Run: headless pygame with SDL's dummy video driver; simulated clock (each Clock.tick advances the game by its frame time, no real sleeping); random seed 0; keys injected as events and as key.get_pressed() state; no mouse input; restart key SPACE tapped at the start of phases 3 and 4.
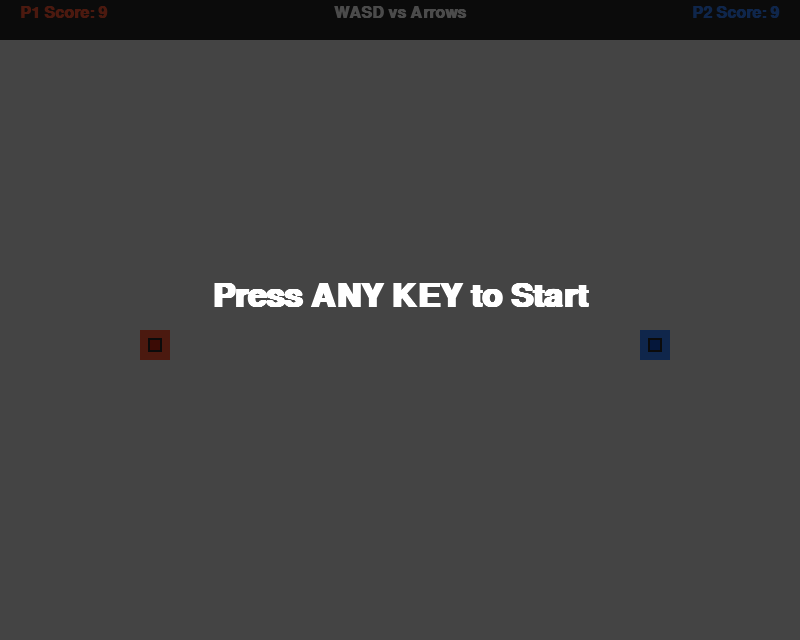
Frame 1 of 4 · flips 1–60 · no input
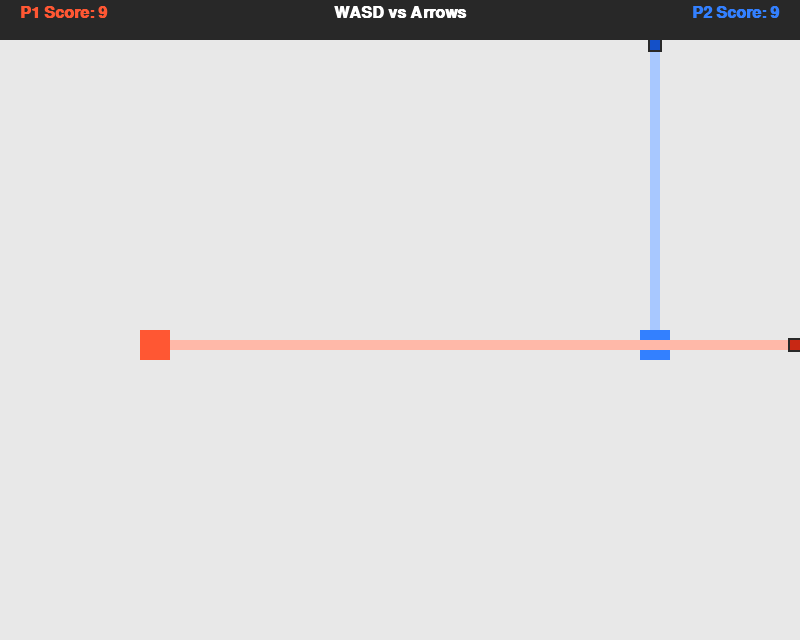
Frame 2 of 4 · flips 61–180 · tapped SPACE, RETURN · held RIGHT (→), D
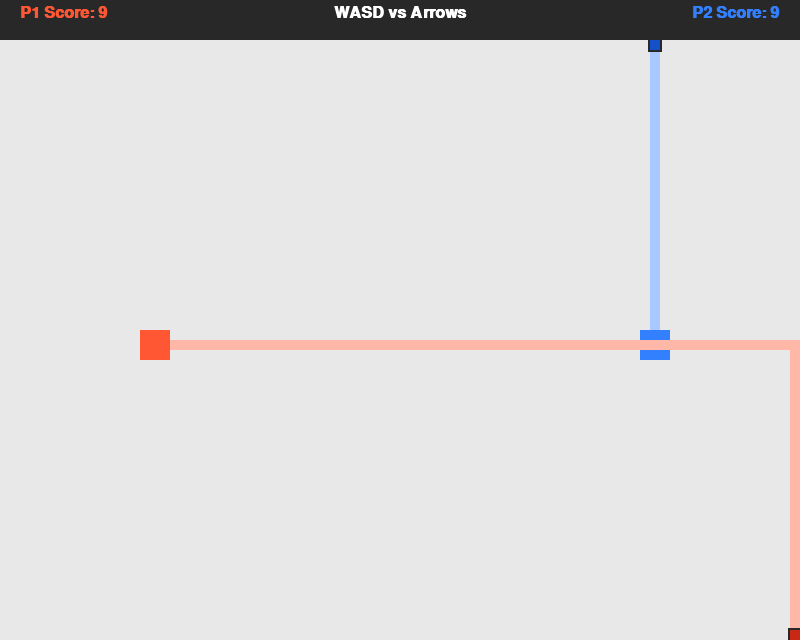
Frame 3 of 4 · flips 181–300 · tapped SPACE · held DOWN (↓), S
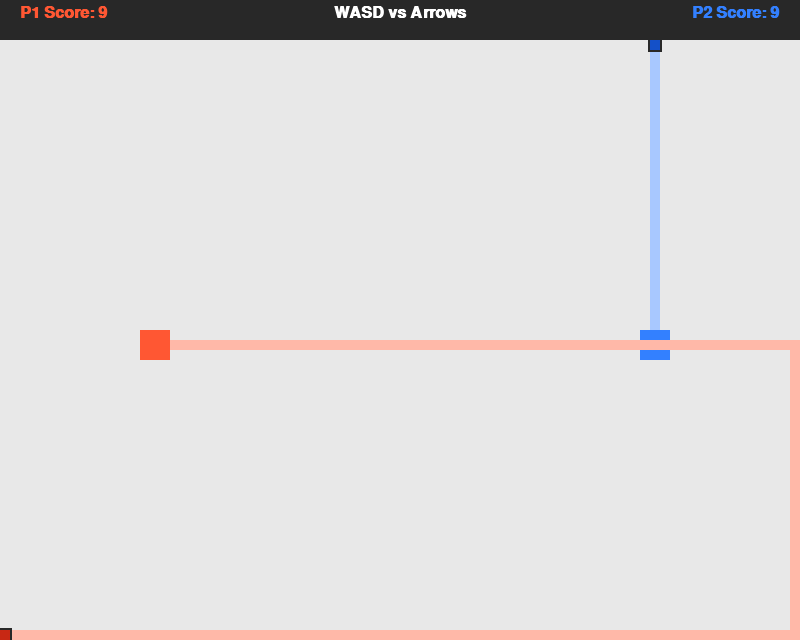
Frame 4 of 4 · flips 301–420 · tapped SPACE · held LEFT (←), A, UP (↑), W

The pygame program that drew these frames:

import pygame
import sys
from collections import deque

# --- Constants ---
CELL_SIZE = 10
COLS = 80
ROWS = 60
UI_HEIGHT = 40
WIDTH = COLS * CELL_SIZE
HEIGHT = ROWS * CELL_SIZE + UI_HEIGHT
FPS = 20

# Colors
COLORS = {
    "bg": (232, 232, 232),
    "ui_bg": (40, 40, 40),
    "text": (255, 255, 255),
    0: (232, 232, 232),          # Empty
    1: (255, 87, 51),            # P1 Territory (Orange)
    2: (51, 128, 255),           # P2 Territory (Blue)
    3: (255, 184, 168),          # P1 Trail
    4: (168, 200, 255),          # P2 Trail
    "p1_head": (200, 40, 20),
    "p2_head": (20, 80, 200)
}

class PaperIOGame:
    def __init__(self):
        pygame.init()
        self.screen = pygame.display.set_mode((WIDTH, HEIGHT))
        pygame.display.set_caption("CG-io: Area Control (Pygame Edition)")
        self.clock = pygame.time.Clock()
        self.font = pygame.font.SysFont("Segoe UI", 24, bold=True)
        self.large_font = pygame.font.SysFont("Segoe UI", 48, bold=True)
        
        self.state = "START" # START, PLAYING, GAME_OVER
        self.winner_msg = ""
        self.reset_game()

    def reset_game(self):
        # 0: Empty, 1: P1 Terr, 2: P2 Terr, 3: P1 Trail, 4: P2 Trail
        self.grid = [[0 for _ in range(ROWS)] for _ in range(COLS)]
        
        self.p1 = {
            "id": 1, "trail_id": 3, "head_color": COLORS["p1_head"],
            "x": 15, "y": ROWS // 2, "dx": 0, "dy": -1, "next_dx": 0, "next_dy": -1,
            "is_dead": False, "has_trail": False, "trail_points": [], "score": 9
        }
        self.p2 = {
            "id": 2, "trail_id": 4, "head_color": COLORS["p2_head"],
            "x": COLS - 15, "y": ROWS // 2, "dx": 0, "dy": -1, "next_dx": 0, "next_dy": -1,
            "is_dead": False, "has_trail": False, "trail_points": [], "score": 9
        }
        
        self._create_start_territory(self.p1)
        self._create_start_territory(self.p2)

    def _create_start_territory(self, player):
        px, py = player["x"], player["y"]
        for dx in [-1, 0, 1]:
            for dy in [-1, 0, 1]:
                self.grid[px + dx][py + dy] = player["id"]

    def handle_events(self):
        for event in pygame.event.get():
            if event.type == pygame.QUIT:
                pygame.quit()
                sys.exit()
                
            if event.type == pygame.KEYDOWN:
                if self.state == "START":
                    self.state = "PLAYING"
                elif self.state == "GAME_OVER":
                    if event.key == pygame.K_SPACE:
                        self.reset_game()
                        self.state = "PLAYING"
                elif self.state == "PLAYING":
                    # Player 1 (WASD)
                    if event.key == pygame.K_w and self.p1["dy"] != 1:
                        self.p1["next_dx"], self.p1["next_dy"] = 0, -1
                    elif event.key == pygame.K_s and self.p1["dy"] != -1:
                        self.p1["next_dx"], self.p1["next_dy"] = 0, 1
                    elif event.key == pygame.K_a and self.p1["dx"] != 1:
                        self.p1["next_dx"], self.p1["next_dy"] = -1, 0
                    elif event.key == pygame.K_d and self.p1["dx"] != -1:
                        self.p1["next_dx"], self.p1["next_dy"] = 1, 0
                        
                    # Player 2 (Arrows)
                    if event.key == pygame.K_UP and self.p2["dy"] != 1:
                        self.p2["next_dx"], self.p2["next_dy"] = 0, -1
                    elif event.key == pygame.K_DOWN and self.p2["dy"] != -1:
                        self.p2["next_dx"], self.p2["next_dy"] = 0, 1
                    elif event.key == pygame.K_LEFT and self.p2["dx"] != 1:
                        self.p2["next_dx"], self.p2["next_dy"] = -1, 0
                    elif event.key == pygame.K_RIGHT and self.p2["dx"] != -1:
                        self.p2["next_dx"], self.p2["next_dy"] = 1, 0

    def update(self):
        if self.state != "PLAYING":
            return

        for p in (self.p1, self.p2):
            if p["is_dead"]: continue

            # Apply buffered direction
            p["dx"], p["dy"] = p["next_dx"], p["next_dy"]

            nx = p["x"] + p["dx"]
            ny = p["y"] + p["dy"]

            # Stop at walls (no death)
            if nx < 0 or nx >= COLS or ny < 0 or ny >= ROWS:
                continue

            target_cell = self.grid[nx][ny]

            # Territory & Movement Logic
            if target_cell == p["id"]:
                # Moving into own territory -> close the loop
                if p["has_trail"]:
                    self.capture_territory(p)
                    self.check_encirclement(p)
                    self.update_scores()
                p["has_trail"] = False
            else:
                # Moving through empty space, enemy territory, or trails -> leave a trail
                self.grid[nx][ny] = p["trail_id"]
                p["has_trail"] = True
                if (nx, ny) not in p["trail_points"]:
                    p["trail_points"].append((nx, ny))

            p["x"], p["y"] = nx, ny

        if self.p1["is_dead"] or self.p2["is_dead"]:
            self.state = "GAME_OVER"

    def capture_territory(self, player):
        """Outside-In Flood Fill (BFS) to capture encircled areas."""
        pid = player["id"]
        tid = player["trail_id"]
        
        visited = set()
        queue = deque()
        
        # 1. Queue boundary cells
        for x in range(COLS):
            queue.append((x, 0))
            queue.append((x, ROWS - 1))
        for y in range(ROWS):
            queue.append((0, y))
            queue.append((COLS - 1, y))

        # 2. BFS to find outside area
        while queue:
            cx, cy = queue.popleft()
            if (cx, cy) in visited: continue
            if cx < 0 or cx >= COLS or cy < 0 or cy >= ROWS: continue
            
            val = self.grid[cx][cy]
            if val == pid or val == tid: continue
                
            visited.add((cx, cy))
            queue.extend([(cx+1, cy), (cx-1, cy), (cx, cy+1), (cx, cy-1)])

        # 3. Capture enclosed area
        for x in range(COLS):
            for y in range(ROWS):
                if (x, y) not in visited:
                    self.grid[x][y] = pid
        
        player["trail_points"].clear()

    def check_encirclement(self, active_player):
        """Check if enemy was trapped in the capture fill."""
        enemy = self.p2 if active_player["id"] == 1 else self.p1
        
        # Enemy head encircled
        if self.grid[enemy["x"]][enemy["y"]] == active_player["id"]:
            enemy["is_dead"] = True
            self.winner_msg = f"Player {active_player['id']} Wins! (Encircled Enemy)"
            return
            
        # Enemy lost all territory
        enemy_territory_count = sum(row.count(enemy["id"]) for row in self.grid)
        if enemy_territory_count == 0:
            enemy["is_dead"] = True
            self.winner_msg = f"Player {active_player['id']} Wins! (Wiped out Enemy)"

    def update_scores(self):
        self.p1["score"] = sum(row.count(self.p1["id"]) for row in self.grid)
        self.p2["score"] = sum(row.count(self.p2["id"]) for row in self.grid)

    def draw(self):
        self.screen.fill(COLORS["bg"])

        # Draw Grid
        for x in range(COLS):
            for y in range(ROWS):
                val = self.grid[x][y]
                if val != 0:
                    rect = (x * CELL_SIZE, y * CELL_SIZE + UI_HEIGHT, CELL_SIZE, CELL_SIZE)
                    pygame.draw.rect(self.screen, COLORS[val], rect)

        # Draw Player Heads
        for p in (self.p1, self.p2):
            if not p["is_dead"]:
                rect = (p["x"] * CELL_SIZE, p["y"] * CELL_SIZE + UI_HEIGHT, CELL_SIZE, CELL_SIZE)
                # Outline
                pygame.draw.rect(self.screen, COLORS["ui_bg"], 
                                 (rect[0]-2, rect[1]-2, CELL_SIZE+4, CELL_SIZE+4))
                # Inner head
                pygame.draw.rect(self.screen, p["head_color"], rect)

        # Draw UI Bar
        pygame.draw.rect(self.screen, COLORS["ui_bg"], (0, 0, WIDTH, UI_HEIGHT))
        
        p1_text = self.font.render(f"P1 Score: {self.p1['score']}", True, COLORS[1])
        p2_text = self.font.render(f"P2 Score: {self.p2['score']}", True, COLORS[2])
        controls_text = self.font.render("WASD vs Arrows", True, COLORS["text"])
        
        self.screen.blit(p1_text, (20, 5))
        self.screen.blit(controls_text, (WIDTH // 2 - controls_text.get_width() // 2, 5))
        self.screen.blit(p2_text, (WIDTH - p2_text.get_width() - 20, 5))

        # Overlays
        if self.state == "START":
            self._draw_overlay("Press ANY KEY to Start")
        elif self.state == "GAME_OVER":
            self._draw_overlay(self.winner_msg, "Press SPACE to Restart")

        pygame.display.flip()

    def _draw_overlay(self, main_text, sub_text=""):
        overlay = pygame.Surface((WIDTH, HEIGHT), pygame.SRCALPHA)
        overlay.fill((0, 0, 0, 180))
        self.screen.blit(overlay, (0, 0))
        
        text_surf = self.large_font.render(main_text, True, COLORS["text"])
        self.screen.blit(text_surf, (WIDTH//2 - text_surf.get_width()//2, HEIGHT//2 - 40))
        
        if sub_text:
            sub_surf = self.font.render(sub_text, True, (200, 200, 200))
            self.screen.blit(sub_surf, (WIDTH//2 - sub_surf.get_width()//2, HEIGHT//2 + 20))

    def run(self):
        while True:
            self.handle_events()
            self.update()
            self.draw()
            self.clock.tick(FPS)

if __name__ == "__main__":
    game = PaperIOGame()
    game.run()
